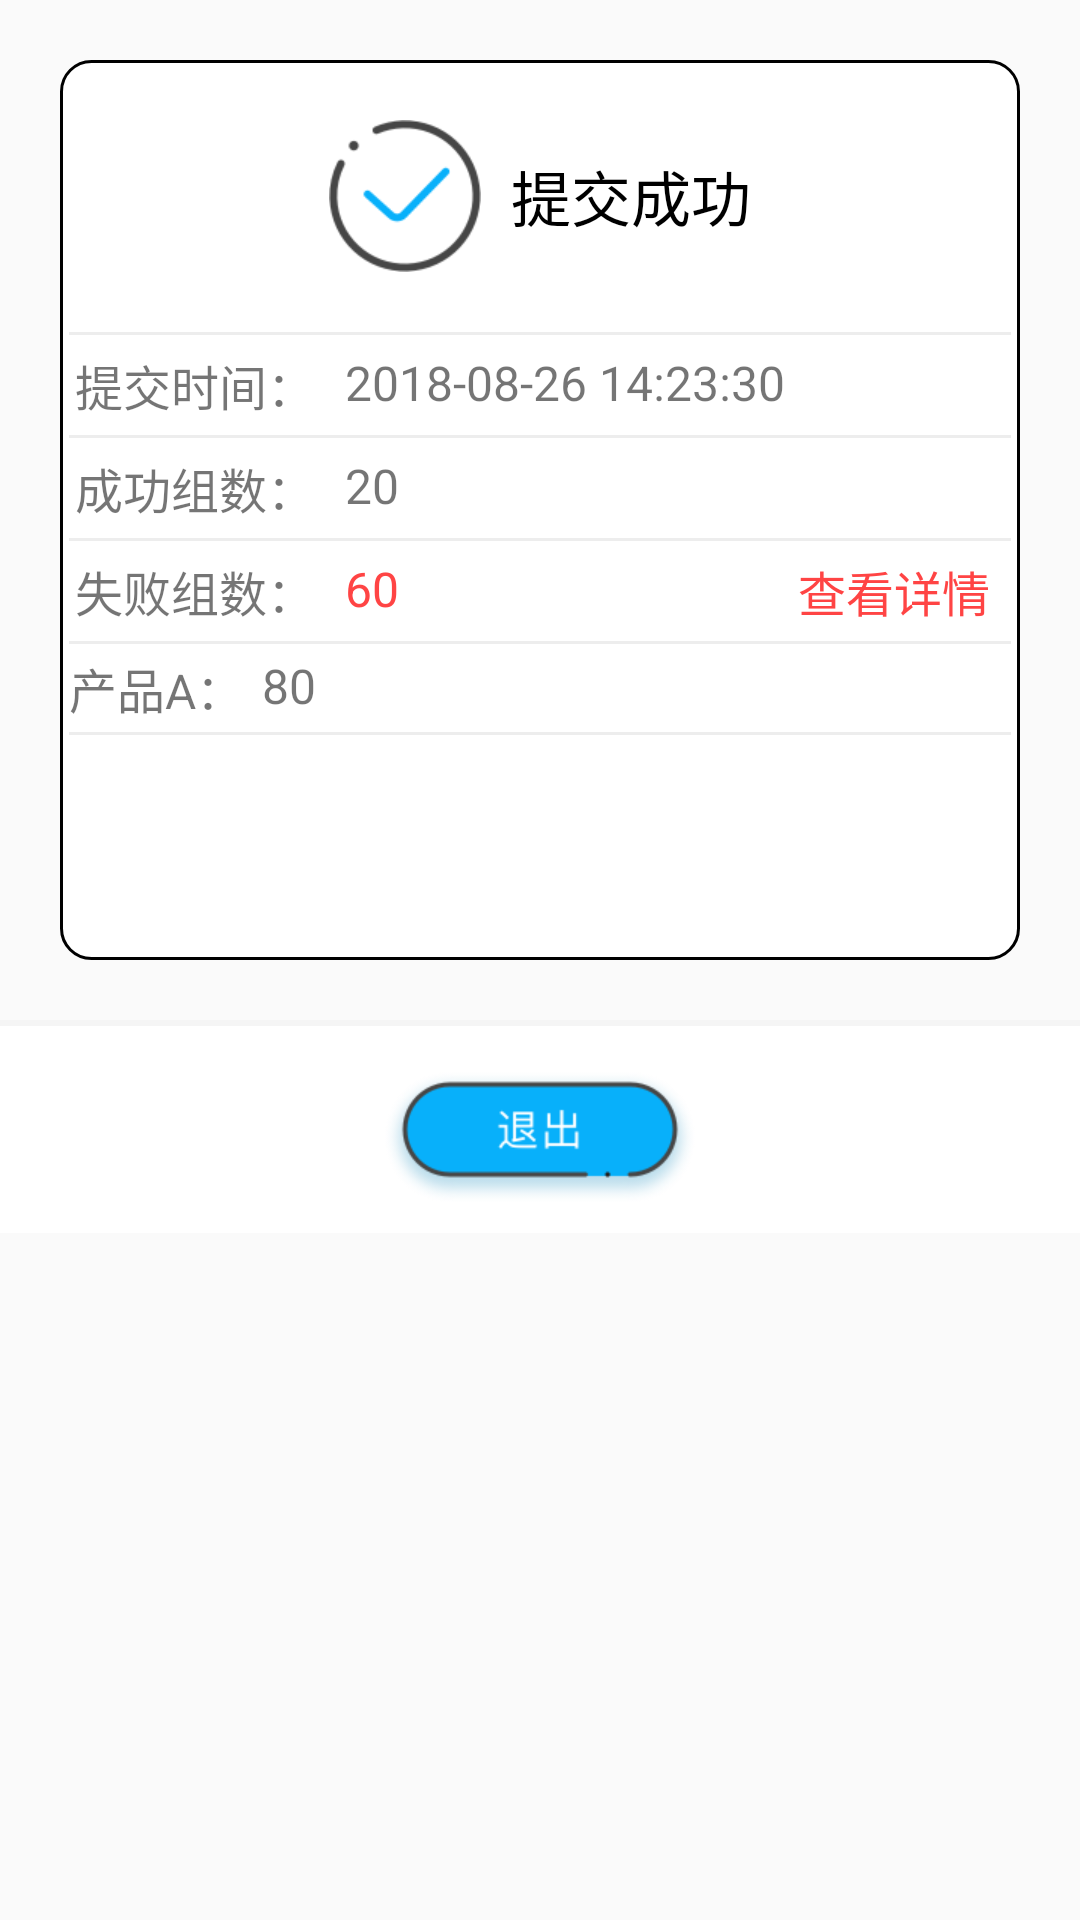

The Android layout XML behind this screen, and the referenced resources:
<!-- AndroidManifest.xml: application theme AppTheme -->
<!-- res/layout/dialog_register_success.xml -->
<?xml version="1.0" encoding="utf-8"?>
<LinearLayout xmlns:android="http://schemas.android.com/apk/res/android"
    android:id="@+id/dialog_my"
    android:layout_width="match_parent"
    android:layout_height="match_parent"
    android:orientation="vertical">

    <RelativeLayout
        android:layout_width="match_parent"
        android:layout_height="300dp"
        android:layout_margin="@dimen/space_20"
        android:background="@drawable/shape_white2black_radius">

        <LinearLayout
            android:id="@+id/ll_tag"
            android:layout_width="wrap_content"
            android:layout_height="wrap_content"
            android:layout_centerHorizontal="true"
            android:layout_margin="@dimen/space_20"
            android:gravity="center"
            android:orientation="horizontal">

            <ImageView
                android:layout_width="wrap_content"
                android:layout_height="wrap_content"
                android:src="@mipmap/ic_success" />

            <TextView
                android:layout_width="wrap_content"
                android:layout_height="wrap_content"
                android:layout_marginLeft="@dimen/space_10"
                android:text="提交成功"
                android:textColor="@color/black"
                android:textSize="20sp" />
        </LinearLayout>

        <View
            android:id="@+id/line1"
            android:layout_width="match_parent"
            android:layout_height="1dp"
            android:layout_below="@+id/ll_tag"
            android:layout_marginLeft="@dimen/space_3"
            android:layout_marginRight="@dimen/space_3"
            android:background="@color/split_line" />

        <TextView
            android:id="@+id/commit_time"
            android:layout_width="wrap_content"
            android:layout_height="wrap_content"
            android:layout_below="@+id/line1"
            android:padding="@dimen/space_5"
            android:text="提交时间："
            android:textSize="@dimen/text_16" />

        <TextView
            android:id="@+id/tv_commit_time"
            android:layout_width="wrap_content"
            android:layout_height="wrap_content"
            android:layout_below="@+id/line1"
            android:padding="@dimen/space_5"
            android:layout_toRightOf="@+id/commit_time"
            android:text="2018-08-26 14:23:30"
            android:textSize="@dimen/text_16" />

        <View
            android:id="@+id/line2"
            android:layout_width="match_parent"
            android:layout_height="1dp"
            android:layout_below="@+id/commit_time"
            android:layout_marginLeft="@dimen/space_3"
            android:layout_marginRight="@dimen/space_3"
            android:background="@color/split_line" />

        <TextView
            android:id="@+id/success_num"
            android:layout_width="wrap_content"
            android:layout_height="wrap_content"
            android:layout_below="@+id/line2"
            android:padding="@dimen/space_5"
            android:text="成功组数："
            android:textSize="@dimen/text_16" />

        <TextView
            android:id="@+id/tv_success_num"
            android:layout_width="wrap_content"
            android:layout_height="wrap_content"
            android:layout_below="@+id/line2"
            android:padding="@dimen/space_5"
            android:layout_toRightOf="@+id/success_num"
            android:text="20"
            android:textSize="@dimen/text_16" />

        <View
            android:id="@+id/line3"
            android:layout_width="match_parent"
            android:layout_height="1dp"
            android:layout_below="@+id/success_num"
            android:layout_marginLeft="@dimen/space_3"
            android:layout_marginRight="@dimen/space_3"
            android:background="@color/split_line" />

        <TextView
        android:id="@+id/fail_num"
        android:layout_width="wrap_content"
        android:layout_height="wrap_content"
        android:layout_below="@+id/line3"
        android:padding="@dimen/space_5"
        android:text="失败组数："
        android:textSize="@dimen/text_16" />

        <TextView
            android:id="@+id/tv_fail_num"
            android:layout_width="wrap_content"
            android:layout_height="wrap_content"
            android:layout_below="@+id/line3"
            android:padding="@dimen/space_5"
            android:layout_toRightOf="@+id/fail_num"
            android:text="60"
            android:textColor="@android:color/holo_red_light"
            android:textSize="@dimen/text_16" />

        <TextView
            android:id="@+id/tv_fail_detail"
            android:layout_width="wrap_content"
            android:layout_height="wrap_content"
            android:layout_below="@+id/line3"
            android:padding="@dimen/space_5"
            android:layout_alignParentRight="true"
            android:text="查看详情"
            android:autoLink="all"
            android:layout_marginRight="@dimen/space_5"
            android:textColor="@android:color/holo_red_light"
            android:textSize="@dimen/text_16" />

        <View
            android:id="@+id/line4"
            android:layout_width="match_parent"
            android:layout_height="1dp"
            android:layout_below="@+id/fail_num"
            android:layout_marginLeft="@dimen/space_3"
            android:layout_marginRight="@dimen/space_3"
            android:background="@color/split_line" />

        <TextView
            android:id="@+id/tv_product_name"
            android:layout_width="wrap_content"
            android:layout_height="wrap_content"
            android:layout_below="@+id/line4"
            android:padding="@dimen/space_3"
            android:text="产品A："
            android:textSize="@dimen/text_16" />

        <TextView
            android:id="@+id/tv_product_num"
            android:layout_width="wrap_content"
            android:layout_height="wrap_content"
            android:layout_below="@+id/line4"
            android:padding="@dimen/space_3"
            android:layout_toRightOf="@+id/tv_product_name"
            android:text="80"
            android:textSize="@dimen/text_16" />

        <View
            android:id="@+id/line5"
            android:layout_width="match_parent"
            android:layout_height="1dp"
            android:layout_below="@+id/tv_product_name"
            android:layout_marginLeft="@dimen/space_3"
            android:layout_marginRight="@dimen/space_3"
            android:background="@color/split_line" />

    </RelativeLayout>

    <View
        android:layout_width="match_parent"
        android:layout_height="2dp"
        android:background="#77ededed"
        android:paddingTop="@dimen/space_10" />

    <LinearLayout
        android:id="@+id/ll_more"
        android:layout_width="match_parent"
        android:layout_height="wrap_content"
        android:background="@color/white"
        android:gravity="center"
        android:orientation="horizontal"
        android:paddingBottom="@dimen/space_10"
        android:paddingTop="@dimen/space_10">

        <ImageView
            android:id="@+id/iv_cancel"
            android:layout_width="wrap_content"
            android:layout_height="wrap_content"
            android:paddingTop="@dimen/space_5"
            android:src="@mipmap/ic_exit" />

    </LinearLayout>
</LinearLayout>
<!-- resources referenced by this layout -->
<resources>
  <color name="split_line">#ededed</color>
  <dimen name="space_10">10dp</dimen>
  <dimen name="space_20">20dp</dimen>
  <dimen name="space_3">3dp</dimen>
  <dimen name="space_5">5dp</dimen>
  <dimen name="text_16">16sp</dimen>
  <!-- drawable shape_white2black_radius (drawable) -->
  <?xml version="1.0" encoding="utf-8"?>
  <shape xmlns:android="http://schemas.android.com/apk/res/android"
      android:shape="rectangle">
      <stroke
          android:width="1dp"
          android:color="@color/black" />
  
      <solid android:color="@color/white"/>
  
  
      <corners android:radius="@dimen/space_10"/>
  
  </shape>
  <!-- mipmap ic_exit: png bitmap (mipmap-xhdpi, 11158 bytes) -->
  <!-- mipmap ic_success: png bitmap (mipmap-xhdpi, 5298 bytes) -->
  <style name="AppTheme" parent="Theme.AppCompat.Light.NoActionBar">
          
          <item name="colorPrimary">@color/colorPrimary</item>
          <item name="colorPrimaryDark">@color/colorPrimaryDark</item>
          <item name="colorAccent">@color/colorAccent</item>
      </style>
  <color name="colorPrimary">#08b0fa</color>
  <color name="colorPrimaryDark">#08b0fa</color>
  <color name="colorAccent">#FF4081</color>
  <!-- not gathered from this repository: default colours our renderer supplied (Android Studio template values) -->
  <color name="black">#FF000000</color>
  <color name="white">#FFFFFFFF</color>
</resources>
